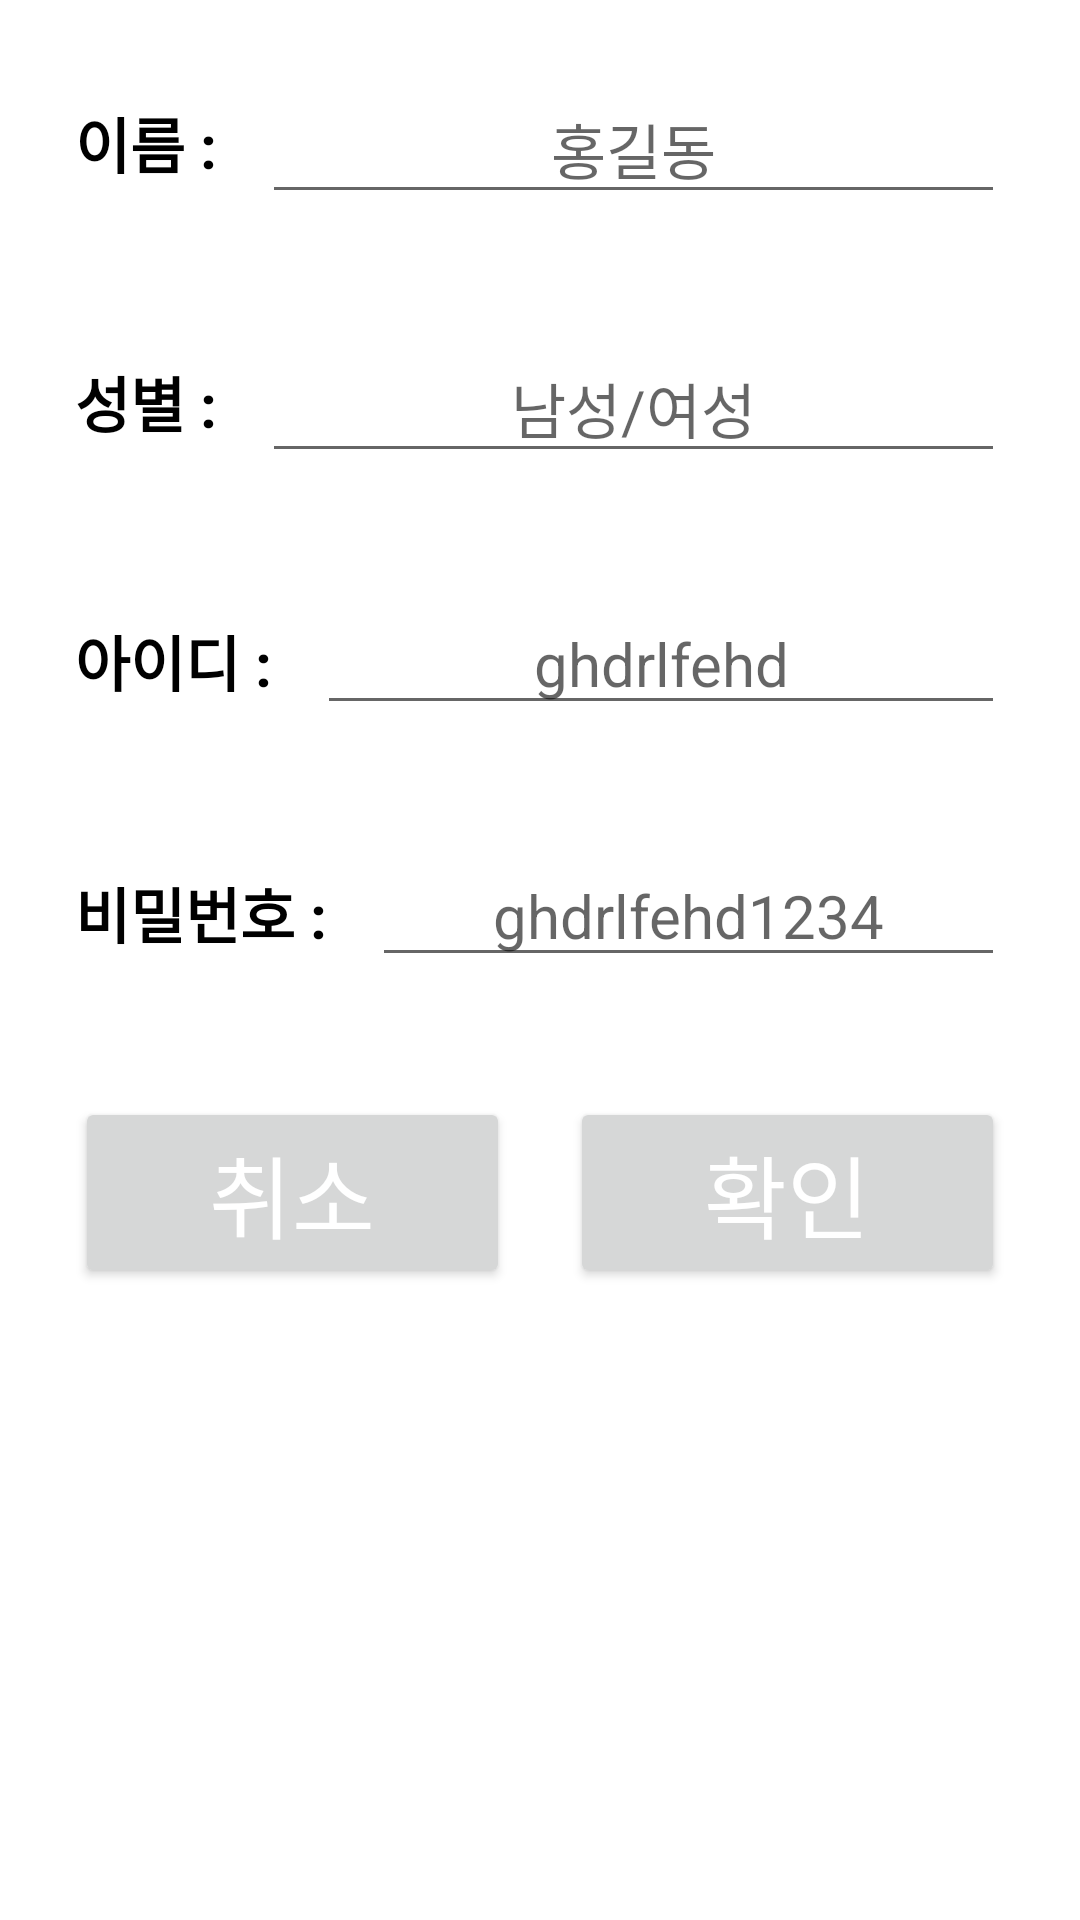

Android layout source for this screen:
<!-- AndroidManifest.xml: application theme Theme.KotlinLogin -->
<!-- res/layout/register.xml -->
<?xml version="1.0" encoding="utf-8"?>
<LinearLayout xmlns:android="http://schemas.android.com/apk/res/android"
    android:layout_width="match_parent"
    android:layout_height="match_parent"
    android:orientation="vertical">

    <ScrollView
        android:layout_width="match_parent"
        android:layout_height="wrap_content">

        <LinearLayout
            android:layout_width="match_parent"
            android:layout_height="match_parent"
            android:orientation="vertical">

            <LinearLayout
                android:layout_width="match_parent"
                android:layout_height="wrap_content"
                android:layout_marginTop="20dp"
                android:padding="5dp">

                <TextView
                    android:id="@+id/tvName2"
                    android:layout_width="wrap_content"
                    android:layout_height="wrap_content"
                    android:layout_marginLeft="20dp"
                    android:text="이름 : "
                    android:textColor="@color/black"
                    android:textSize="20sp"
                    android:textStyle="bold" />

                <EditText
                    android:id="@+id/etName2"
                    android:layout_width="match_parent"
                    android:layout_height="wrap_content"
                    android:layout_marginLeft="10dp"
                    android:layout_marginRight="20dp"
                    android:gravity="center_horizontal"
                    android:hint="홍길동"
                    android:textSize="20sp" />

            </LinearLayout>

            <LinearLayout
                android:layout_width="match_parent"
                android:layout_height="wrap_content"
                android:layout_marginTop="30dp"
                android:padding="5dp">

                <TextView
                    android:id="@+id/tvGender2"
                    android:layout_width="wrap_content"
                    android:layout_height="wrap_content"
                    android:layout_marginLeft="20dp"
                    android:text="성별 : "
                    android:textColor="@color/black"
                    android:textSize="20sp"
                    android:textStyle="bold" />

                <EditText
                    android:id="@+id/etGender2"
                    android:layout_width="match_parent"
                    android:layout_height="wrap_content"
                    android:layout_marginLeft="10dp"
                    android:layout_marginRight="20dp"
                    android:gravity="center_horizontal"
                    android:hint="남성/여성"
                    android:textSize="20sp" />
            </LinearLayout>

            <LinearLayout
                android:layout_width="match_parent"
                android:layout_height="wrap_content"
                android:layout_marginTop="30dp"
                android:padding="5dp">

                <TextView
                    android:id="@+id/tvId2"
                    android:layout_width="wrap_content"
                    android:layout_height="wrap_content"
                    android:layout_marginLeft="20dp"
                    android:text="아이디 : "
                    android:textColor="@color/black"
                    android:textSize="20sp"
                    android:textStyle="bold" />

                <EditText
                    android:id="@+id/etId2"
                    android:layout_width="match_parent"
                    android:layout_height="wrap_content"
                    android:layout_marginLeft="10dp"
                    android:layout_marginRight="20dp"
                    android:gravity="center_horizontal"
                    android:hint="ghdrlfehd"
                    android:textSize="20sp" />
            </LinearLayout>


            <LinearLayout
                android:layout_width="match_parent"
                android:layout_height="wrap_content"
                android:layout_marginTop="30dp"
                android:padding="5dp">

                <TextView
                    android:id="@+id/tvPassword2"
                    android:layout_width="wrap_content"
                    android:layout_height="wrap_content"
                    android:layout_marginLeft="20dp"
                    android:text="비밀번호 : "
                    android:textColor="@color/black"
                    android:textSize="20sp"
                    android:textStyle="bold" />

                <EditText
                    android:id="@+id/etPassword2"
                    android:layout_width="match_parent"
                    android:layout_height="wrap_content"
                    android:layout_marginLeft="10dp"
                    android:layout_marginRight="20dp"
                    android:gravity="center_horizontal"
                    android:hint="ghdrlfehd1234"
                    android:textSize="20sp" />
            </LinearLayout>

            <LinearLayout
                android:layout_width="match_parent"
                android:layout_height="wrap_content"
                android:layout_marginTop="30dp"
                android:padding="5dp">

                <Button
                    android:id="@+id/btnCancel"
                    android:layout_width="wrap_content"
                    android:layout_height="wrap_content"
                    android:layout_marginLeft="20dp"
                    android:layout_weight="1"
                    android:text="취소"
                    android:textColor="@color/white"
                    android:textSize="30sp" />

                <Button
                    android:id="@+id/btnRegister"
                    android:layout_width="wrap_content"
                    android:layout_height="wrap_content"
                    android:layout_marginLeft="20dp"
                    android:layout_marginRight="20dp"
                    android:layout_weight="1"
                    android:text="확인"
                    android:textColor="@color/white"
                    android:textSize="30sp" />
            </LinearLayout>
        </LinearLayout>
    </ScrollView>


</LinearLayout>
<!-- resources referenced by this layout -->
<resources>
  <style name="Theme.KotlinLogin" parent="Theme.MaterialComponents.DayNight.DarkActionBar">
          
          <item name="colorPrimary">@color/purple_500</item>
          <item name="colorPrimaryVariant">@color/purple_700</item>
          <item name="colorOnPrimary">@color/white</item>
          
          <item name="colorSecondary">@color/teal_200</item>
          <item name="colorSecondaryVariant">@color/teal_700</item>
          <item name="colorOnSecondary">@color/black</item>
          
          <item name="android:statusBarColor">?attr/colorPrimaryVariant</item>
          
      </style>
  <!-- not gathered from this repository: default colours our renderer supplied (Android Studio template values) -->
  <color name="purple_500">#FF6200EE</color>
  <color name="purple_700">#FF3700B3</color>
  <color name="teal_200">#FF03DAC5</color>
  <color name="teal_700">#FF018786</color>
  <color name="black">#FF000000</color>
  <color name="white">#FFFFFFFF</color>
</resources>
